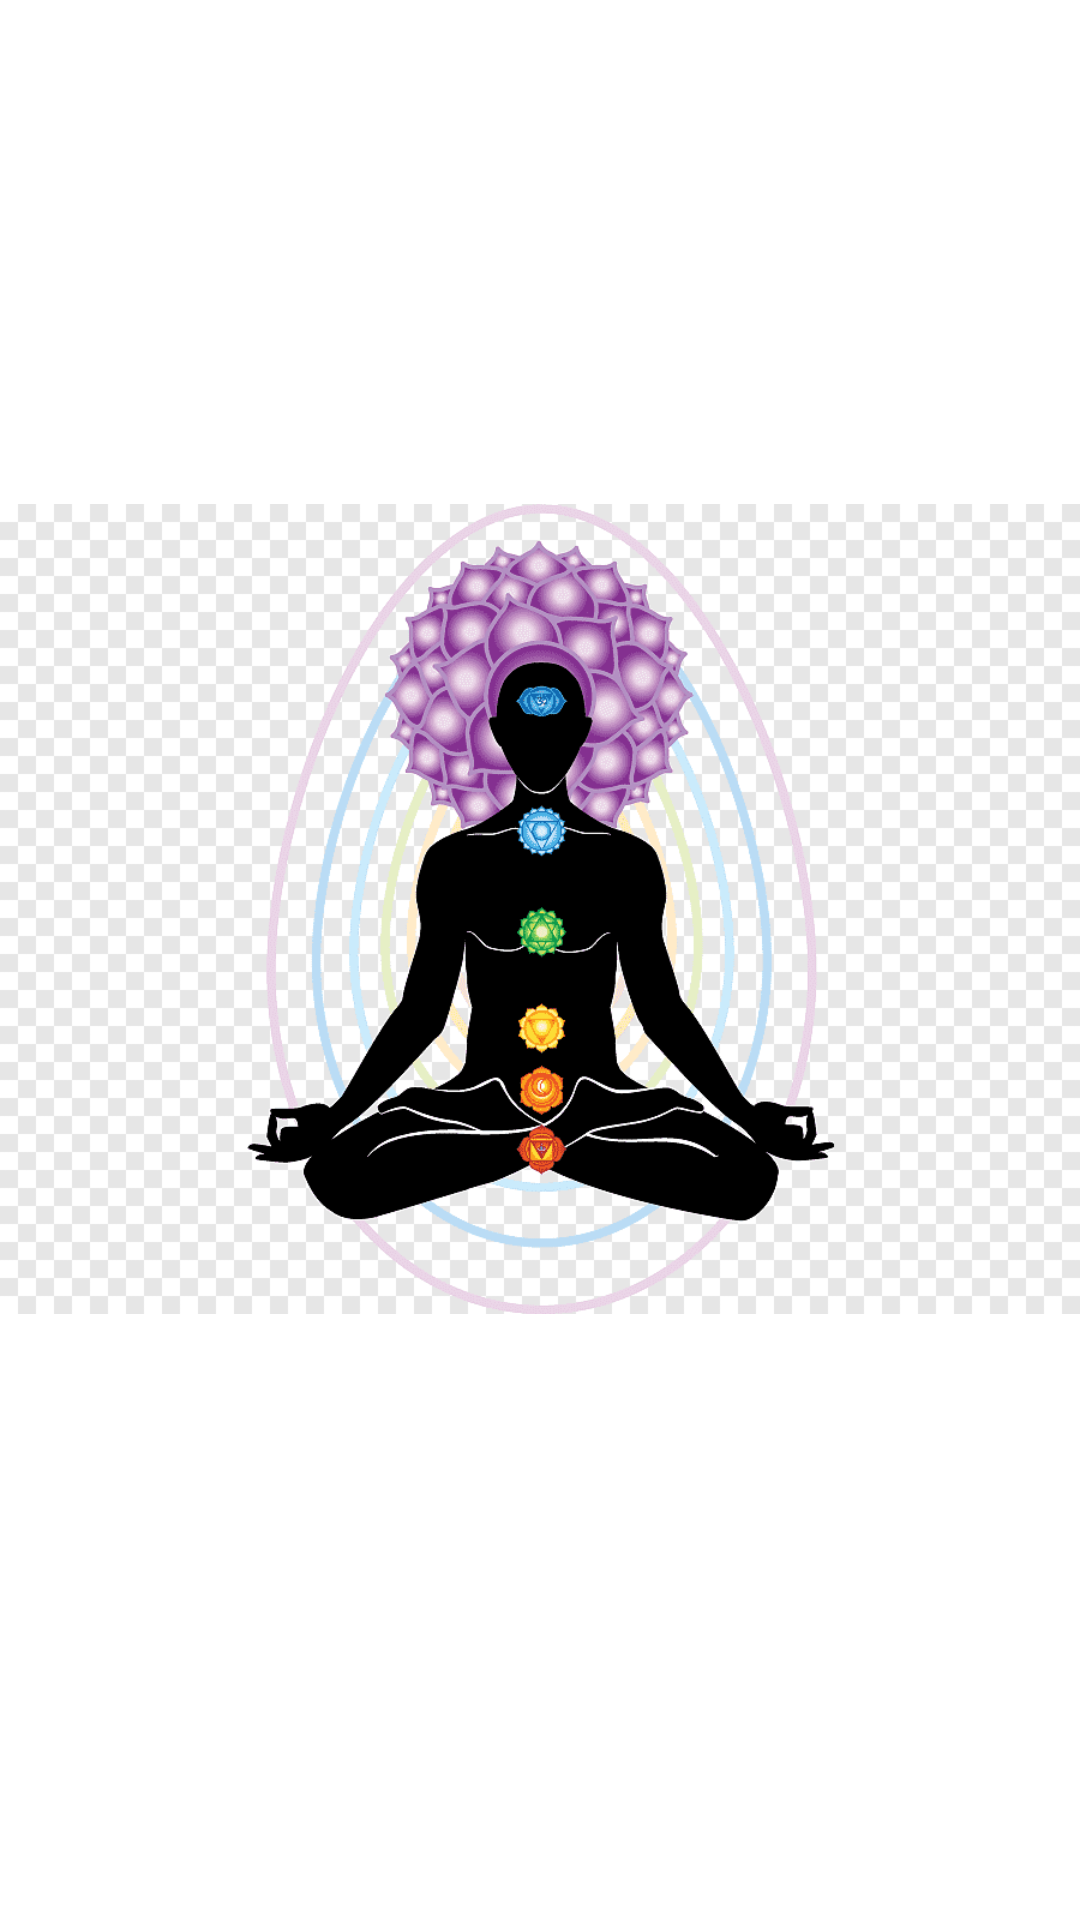

This screen was rendered from an Android layout file. Write that file and the resources it references.
<!-- AndroidManifest.xml: application theme Theme.YogaD -->
<!-- res/layout/view_main.xml -->
<?xml version="1.0" encoding="utf-8"?>
<layout xmlns:android="http://schemas.android.com/apk/res/android"
    xmlns:app="http://schemas.android.com/apk/res-auto"
    xmlns:tools="http://schemas.android.com/tools">

    <data>

    </data>

    <LinearLayout
        android:id="@+id/main"
        android:layout_width="match_parent"
        android:layout_height="match_parent"
        tools:context=".MainView"
        android:background="@color/white"
        android:orientation="vertical">

        <ImageView
            android:layout_width="match_parent"
            android:layout_height="606dp"
            android:src="@drawable/bg_splash_screen" />

        <ProgressBar
            android:indeterminate="true"
            android:indeterminateTintMode="src_atop"
            android:indeterminateTint="@color/main_color"
            android:id="@+id/progressBar"
            style="?android:attr/progressBarStyle"
            android:layout_gravity="center"
            android:layout_width="wrap_content"
            android:layout_height="wrap_content" />

    </LinearLayout>
</layout>
<!-- resources referenced by this layout -->
<resources>
  <color name="main_color">#85A01B</color>
  <color name="white">#FFFFFFFF</color>
  <!-- drawable bg_splash_screen: png bitmap (drawable, 34794 bytes) -->
  <style name="Theme.YogaD" parent="Base.Theme.YogaD" />
  <style name="Base.Theme.YogaD" parent="Theme.Material3.DayNight.NoActionBar">
          
          
  
      </style>
</resources>
